Run: headless pygame with SDL's dummy video driver; simulated clock (each Clock.tick advances the game by its frame time, no real sleeping); random seed 0; keys injected as events and as key.get_pressed() state; no mouse input; restart key SPACE tapped at the start of phases 3 and 4.
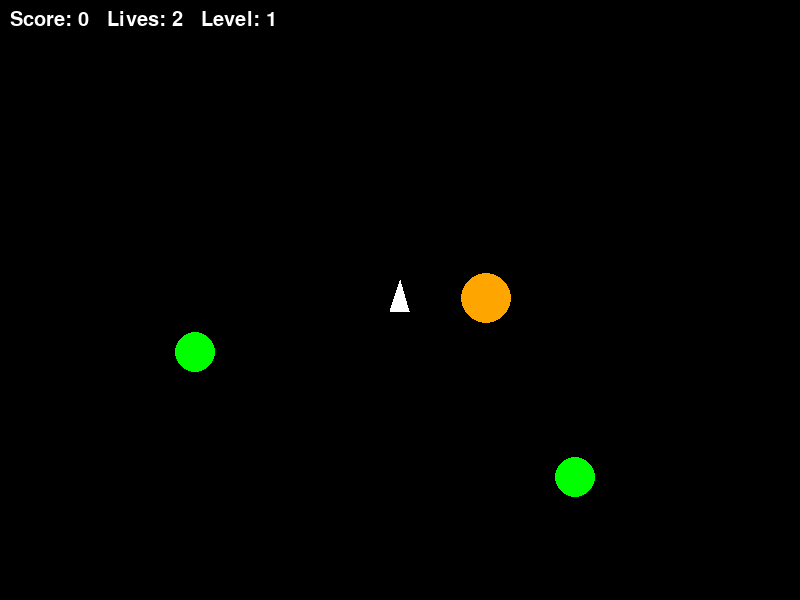
Frame 1 of 4 · flips 1–60 · no input
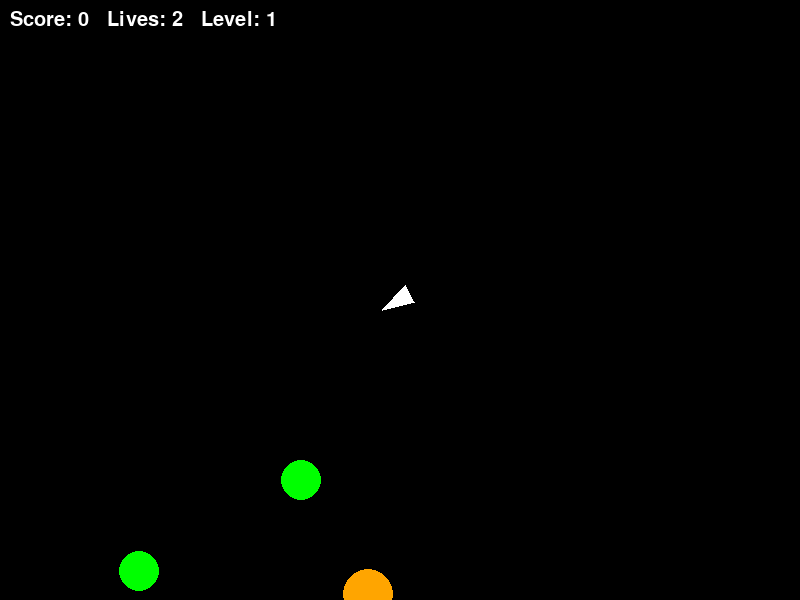
Frame 2 of 4 · flips 61–180 · tapped SPACE, RETURN · held RIGHT (→), D
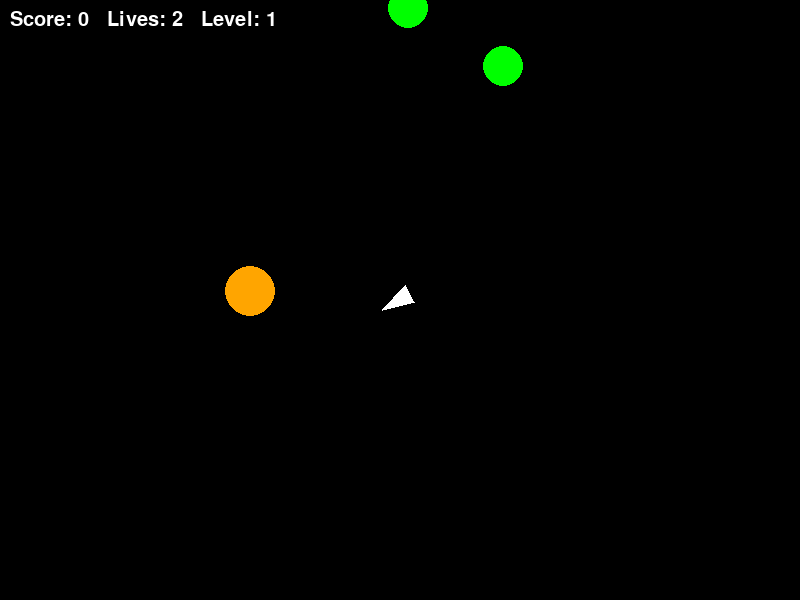
Frame 3 of 4 · flips 181–300 · tapped SPACE · held DOWN (↓), S
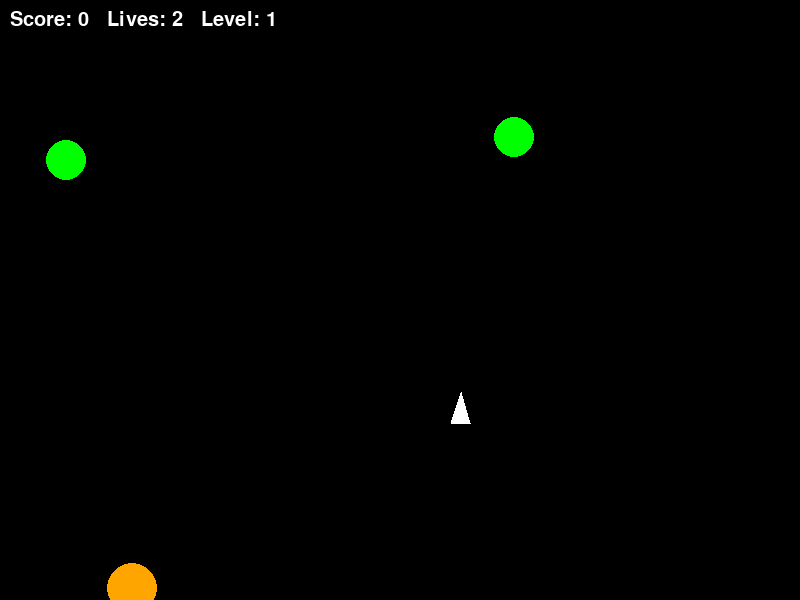
Frame 4 of 4 · flips 301–420 · tapped SPACE · held LEFT (←), A, UP (↑), W

The pygame program that drew these frames:

# Astrocrash — concise, production‑ready version
import pygame
import sys
import random
import math

# Window setup
pygame.init()
WIDTH, HEIGHT, FPS = 800, 600, 60
screen = pygame.display.set_mode((WIDTH, HEIGHT))
clock = pygame.time.Clock()

# Gameplay constants
SHIP_RADIUS, MAX_SPEED = 15, 6
THRUST, FRICTION, ROT_SPEED = 0.2, 0.98, 5
BULLET_SPEED, BULLET_LIFE = 8, 60
AST_MIN, AST_MAX = 1, 3

# Colours
WHITE = (255, 255, 255)
YELLOW = (255, 255, 0)
RED = (255, 0, 0)
GREEN = (0, 255, 0)
BLUE = (0, 0, 255)
ORANGE = (255, 165, 0)

# Player‑controlled ship
class Ship:
    def __init__(self, pos):
        self.pos = pygame.math.Vector2(pos)
        self.vel = pygame.math.Vector2()
        self.dir = pygame.math.Vector2(0, -1)
        self.radius = SHIP_RADIUS
        self.lives = 3
        self.invincible = 0

    def update(self):
        keys = pygame.key.get_pressed()
        if keys[pygame.K_LEFT]:
            self.dir.rotate_ip(-ROT_SPEED)
        if keys[pygame.K_RIGHT]:
            self.dir.rotate_ip(ROT_SPEED)
        if keys[pygame.K_UP]:
            self.vel += self.dir * THRUST

        self.vel *= FRICTION
        if self.vel.length() > MAX_SPEED:
            self.vel.scale_to_length(MAX_SPEED)

        self.pos += self.vel
        self.pos.x %= WIDTH
        self.pos.y %= HEIGHT

        if self.invincible:
            self.invincible -= 1

    def draw(self, surf):
        nose = self.pos + self.dir * 20
        left = self.pos + self.dir.rotate(140) * 15
        right = self.pos + self.dir.rotate(-140) * 15
        pygame.draw.polygon(surf, WHITE, [nose, left, right])


# Projectile fired by the ship
class Bullet:
    def __init__(self, pos, d, ship_vel):
        self.pos = pygame.math.Vector2(pos)
        self.vel = ship_vel + d * BULLET_SPEED
        self.life = 0
        self.radius = 3

    def update(self):
        self.pos += self.vel
        self.life += 1

    def draw(self, surf):
        pygame.draw.circle(surf, YELLOW, (int(self.pos.x), int(self.pos.y)), self.radius)


# Asteroids that can split on impact
class Asteroid:
    def __init__(self, pos, vel, stage):
        self.pos = pygame.math.Vector2(pos)
        self.vel = pygame.math.Vector2(vel)
        self.stage = stage

        if stage == 4:
            self.radius, self.color = 30, RED
        elif stage == 3:
            self.radius, self.color = 25, ORANGE
        elif stage == 2:
            self.radius, self.color = 20, GREEN
        else:
            self.radius, self.color = 15, BLUE

    def update(self):
        self.pos += self.vel
        self.pos.x %= WIDTH
        self.pos.y %= HEIGHT

    def draw(self, surf):
        pygame.draw.circle(surf, self.color, (int(self.pos.x), int(self.pos.y)), self.radius)

    def split(self):
        if self.stage > 1 and self.stage != 4:
            return [Asteroid(self.pos,
                             pygame.math.Vector2(1, 0).rotate(random.uniform(0, 360)) *
                             random.uniform(AST_MIN, AST_MAX),
                             self.stage - 1) for _ in range(2)]
        if self.stage == 4:
            return [Asteroid(self.pos,
                             pygame.math.Vector2(1, 0).rotate(random.uniform(0, 360)) *
                             random.uniform(AST_MIN, AST_MAX),
                             3) for _ in range(3)]
        return []


def circle_collide(p1, r1, p2, r2):
    return p1.distance_to(p2) < r1 + r2


def elastic_collision(a, b):
    collision = b.pos - a.pos
    distance = collision.length()
    if distance == 0:
        return
    normal = collision.normalize()
    rel_vel = b.vel - a.vel
    vel_along_normal = rel_vel.dot(normal)
    if vel_along_normal > 0:
        return
    impulse = vel_along_normal
    a.vel += impulse * normal
    b.vel -= impulse * normal
    overlap = (a.radius + b.radius - distance) / 2
    a.pos -= normal * overlap
    b.pos += normal * overlap


def spawn_asteroids(level):
    asts = []
    for _ in range(3 + level):
        pos = pygame.math.Vector2(random.randrange(WIDTH), random.randrange(HEIGHT))
        while pos.distance_to((WIDTH / 2, HEIGHT / 2)) < 100:
            pos = pygame.math.Vector2(random.randrange(WIDTH), random.randrange(HEIGHT))
        angle = random.uniform(0, 360)
        speed = random.uniform(AST_MIN, AST_MAX) + 0.2 * level
        vel = pygame.math.Vector2(speed, 0).rotate(angle)
        stage = random.choice([1, 2, 3])
        asts.append(Asteroid(pos, vel, stage))
    if random.random() < 0.3:
        pos = pygame.math.Vector2(random.randrange(WIDTH), random.randrange(HEIGHT))
        angle = random.uniform(0, 360)
        speed = random.uniform(AST_MIN, AST_MAX)
        vel = pygame.math.Vector2(speed, 0).rotate(angle)
        asts.append(Asteroid(pos, vel, 4))
    return asts


def main():
    ship = Ship((WIDTH / 2, HEIGHT / 2))
    bullets, asteroids = [], spawn_asteroids(1)
    score, level, cooldown = 0, 1, 0
    font = pygame.font.Font(None, 30)
    game_over = False

    while True:
        for event in pygame.event.get():
            if event.type == pygame.QUIT:
                pygame.quit()
                sys.exit()

        keys = pygame.key.get_pressed()

        if not game_over:
            ship.update()

            if keys[pygame.K_SPACE] and cooldown <= 0:
                bullets.append(Bullet(ship.pos + ship.dir * ship.radius, ship.dir, ship.vel))
                cooldown = 10
            else:
                cooldown = max(0, cooldown - 1)

            for b in bullets:
                b.update()
            for ast in asteroids:
                ast.update()

            bullets = [b for b in bullets if b.life < BULLET_LIFE]

            new_asts = []
            for b in bullets[:]:
                for ast in asteroids[:]:
                    if circle_collide(b.pos, b.radius, ast.pos, ast.radius):
                        score += 100 * (ast.stage if ast.stage != 4 else 5)
                        new_asts.extend(ast.split())
                        if ast in asteroids:
                            asteroids.remove(ast)
                        if b in bullets:
                            bullets.remove(b)
                        break
            asteroids.extend(new_asts)

            if ship.invincible == 0:
                for ast in asteroids:
                    if circle_collide(ship.pos, ship.radius, ast.pos, ast.radius):
                        ship.lives -= 1
                        ship.invincible = 120
                        ship.pos.update(WIDTH / 2, HEIGHT / 2)
                        ship.vel.update(0, 0)
                        asteroids.remove(ast)
                        break

            for i in range(len(asteroids)):
                for j in range(i + 1, len(asteroids)):
                    if circle_collide(asteroids[i].pos, asteroids[i].radius, asteroids[j].pos, asteroids[j].radius):
                        elastic_collision(asteroids[i], asteroids[j])

            if not asteroids:
                level += 1
                asteroids = spawn_asteroids(level)
        else:
            if keys[pygame.K_RETURN]:
                main()

        if ship.lives <= 0:
            game_over = True

        screen.fill((0, 0, 0))
        for b in bullets:
            b.draw(screen)
        for ast in asteroids:
            ast.draw(screen)
        if not game_over:
            ship.draw(screen)

        hud = font.render(f"Score: {score}   Lives: {ship.lives}   Level: {level}", True, WHITE)
        screen.blit(hud, (10, 10))

        if game_over:
            msg = font.render("GAME OVER (Press ENTER to restart)", True, RED)
            screen.blit(msg, (WIDTH / 2 - msg.get_width() / 2, HEIGHT / 2))

        pygame.display.flip()
        clock.tick(FPS)


if __name__ == "__main__":
    main()
